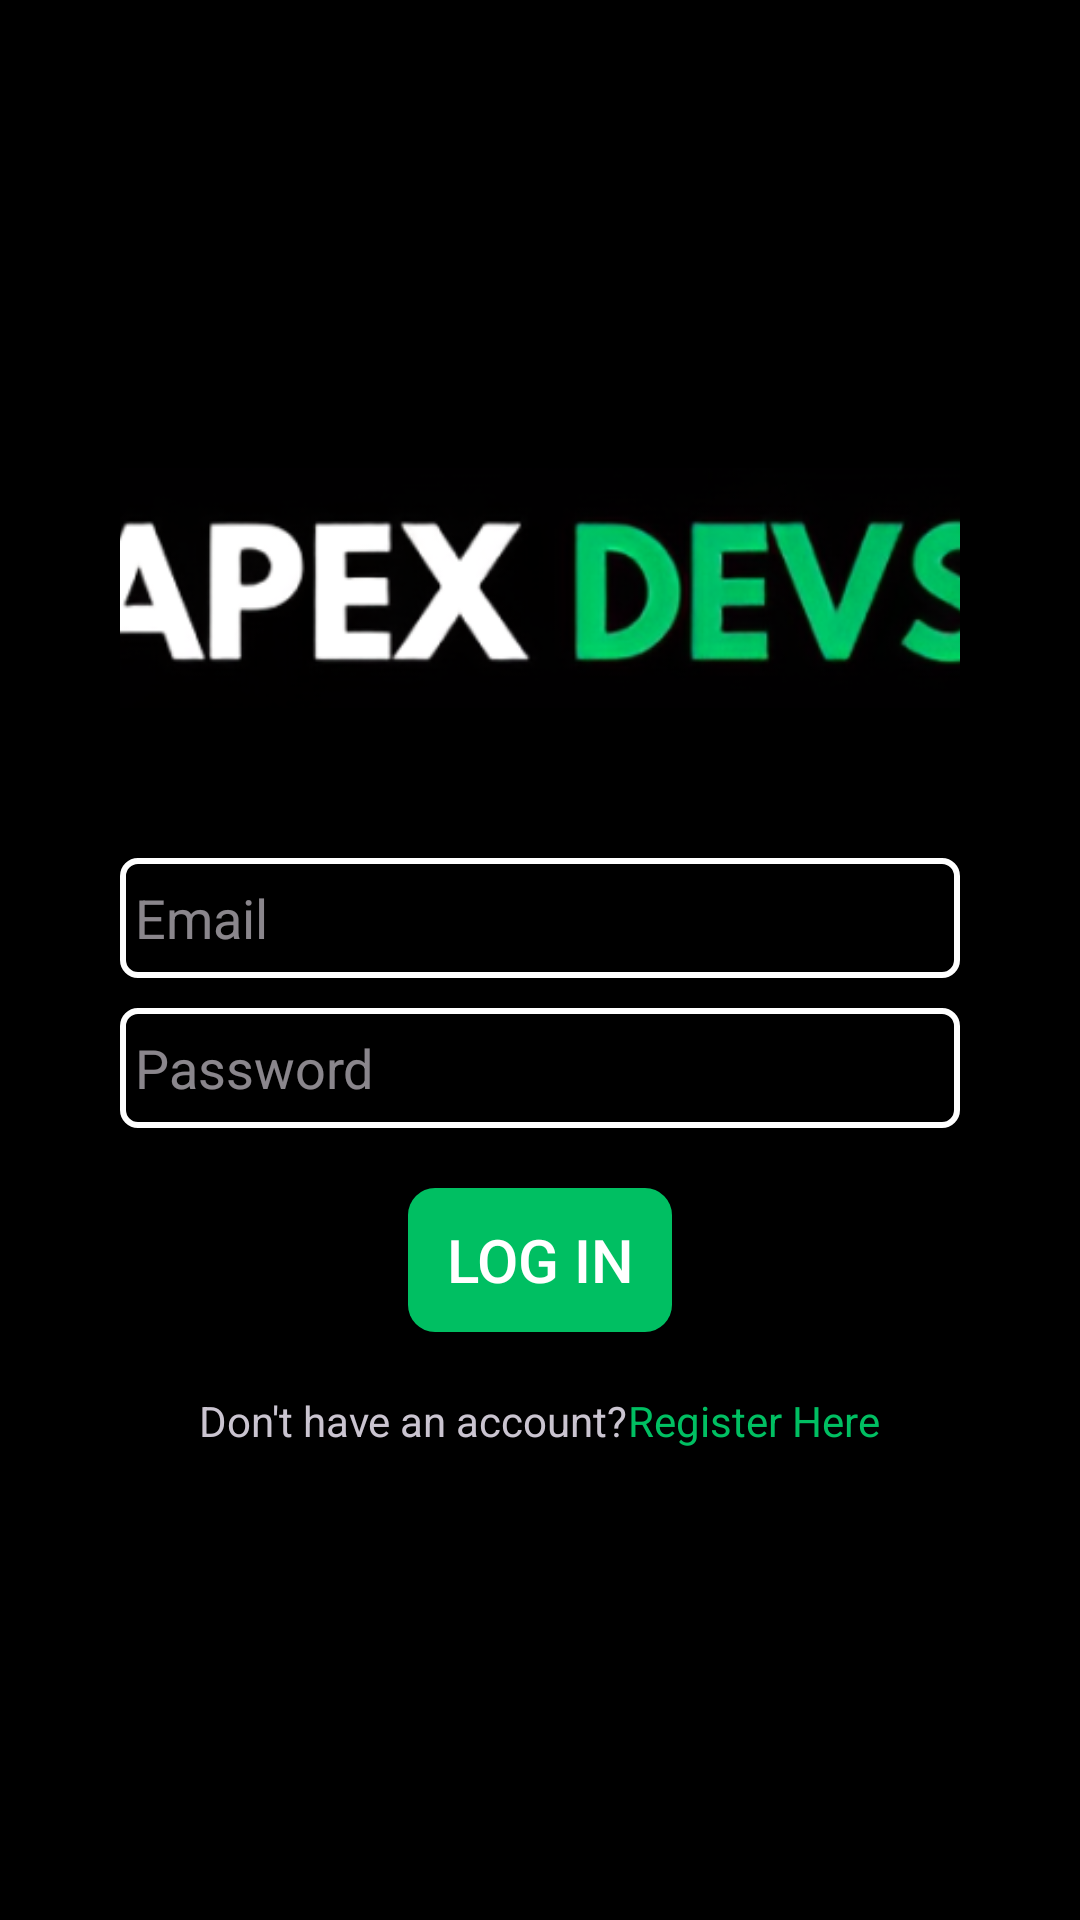

Reconstruct the res/layout file that produces this screen, plus the resources it refers to.
<!-- AndroidManifest.xml: application theme Theme.Material3.Dark -->
<!-- res/layout/activity_authentication.xml -->
<?xml version="1.0" encoding="utf-8"?>
<LinearLayout xmlns:android="http://schemas.android.com/apk/res/android"
    xmlns:tools="http://schemas.android.com/tools"
    android:id="@+id/main"
    android:layout_width="match_parent"
    android:layout_height="match_parent"
    tools:context=".activites.Authentication"
    android:orientation="vertical"
    android:gravity="center"
    android:background="#000000"
    >

    <LinearLayout
        android:id="@+id/loginCard"
        android:layout_width="match_parent"
        android:layout_height="wrap_content"
        android:orientation="vertical"
        android:gravity="center"
        android:paddingLeft="40dp"
        android:paddingRight="40dp"
        >

        <ImageView
            android:layout_width="330dp"
            android:layout_height="80dp"
            android:background="@drawable/apexdevs_banner"
            />



        <EditText
            android:layout_marginTop="50dp"
            android:id="@+id/emailInput"
            android:layout_width="match_parent"
            android:layout_height="wrap_content"
            android:padding="5dp"
            android:hint="Email"
            android:height="40dp"
            android:background="@drawable/edit_text_border"
            android:layout_marginBottom="10dp"
            />

        <EditText
            android:id="@+id/passwordInput"
            android:layout_width="match_parent"
            android:layout_height="wrap_content"
            android:padding="5dp"
            android:hint="Password"
            android:height="40dp"
            android:background="@drawable/edit_text_border"
            android:layout_marginBottom="20dp"
            />

        <Button
            android:id="@+id/loginButton"
            android:layout_width="wrap_content"
            android:layout_height="wrap_content"
            android:text="@string/login"
            android:textSize="20sp"
            android:textColor="@color/white"
            android:background="@drawable/button_background"
            />

        <LinearLayout
            android:layout_width="wrap_content"
            android:layout_height="wrap_content"
            android:orientation="horizontal"
            android:layout_marginTop="20dp">
            <TextView
                android:layout_width="match_parent"
                android:layout_height="wrap_content"
                android:text="Don't have an account?"/>
            <TextView
                android:id="@+id/registerLink"
                android:layout_width="match_parent"
                android:layout_height="20dp"
                android:text="Register Here"
                android:textColor="@color/apexGreen"/>
        </LinearLayout>
    </LinearLayout>


</LinearLayout>
<!-- resources referenced by this layout -->
<resources>
  <color name="apexGreen">#00BF62</color>
  <color name="white">#FFFFFFFF</color>
  <!-- drawable apexdevs_banner: png bitmap (drawable, 44470 bytes) -->
  <!-- drawable button_background (drawable) -->
  <shape xmlns:android="http://schemas.android.com/apk/res/android"
      android:shape="rectangle">
      <padding android:bottom="0dp"/>
      <corners android:radius="9dp" />
      <solid android:color="@color/apexGreen" />
  </shape>
  <!-- drawable edit_text_border (drawable) -->
  <?xml version="1.0" encoding="utf-8"?>
  <shape
      xmlns:android="http://schemas.android.com/apk/res/android"
      android:shape="rectangle">
      <solid
          android:color="@android:color/transparent"/>
  
      <corners
          android:bottomRightRadius="5dp"
          android:bottomLeftRadius="5dp"
          android:topLeftRadius="5dp"
          android:topRightRadius="5dp"/>
      <stroke
          android:color="#ffffff"
          android:width="2dp"/>
  </shape>
  <string name="login">Log In</string>
</resources>
